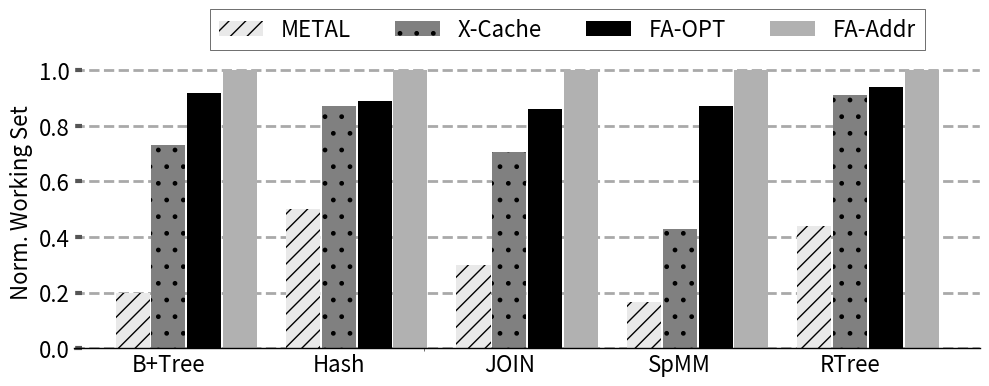

Python code for this plot: (Note: this script raises an exception after producing the figure.)
import sys

import math


from matplotlib import pyplot as plt
plt.style.use('ggplot')
import matplotlib as mpl
import matplotlib
import numpy as np
from matplotlib.backends.backend_pdf import PdfPages
from matplotlib.ticker import MultipleLocator
from random import randint
from matplotlib.backends.backend_pdf import PdfPages
from matplotlib.backends.backend_pdf import PdfPages
import matplotlib.ticker as ticker
import csv

print(sys.path)

# from palettable.colorbrewer.sequential import YlGnBu_5

mpl.rc('font', family='sans-serif')
# matplotlib.style.use('ggplot')

font = 32
X_AXIS_name = []
X_AXIS = np.linspace(0.1, 0.9, 9)




opt =[]
metal=[]
cache =[]

font = 16

BM_name = ["B+Tree", "Hash","JOIN", "SpMM","RTree"]
ac = [1,1,1,1,1]
xcache = [0.73,0.87,0.706,0.43,0.91]
metal = [0.2,0.5,0.3,0.167,0.44]
opt=[ 0.92, 0.89,0.86,0.87,0.94]
scaling=[0.76,0.97,0.83,0.96,0.985]

X_AXIS = np.linspace(-3,len(BM_name),len(BM_name))

for i in range(len(scaling)):
    ac[i]=ac[i]*scaling[i]*100
    xcache[i]=xcache[i]*scaling[i]*100
    metal[i]=metal[i]*scaling[i]*100
    opt[i]=opt[i]*scaling[i]*100

fig,ax=plt.subplots(figsize=(10, 4))
ax.set_facecolor('w')
ax.set_axisbelow(True)
ax.spines['bottom'].set_color('k')
plt.grid(linestyle='--', linewidth=2, which='major', color='darkgray')
plt.gca().xaxis.grid(False)
plt.gca().yaxis.grid(True)

ax.tick_params(axis='y', which='minor', left=False)
plt.tick_params(axis='both', which='major', direction='in', length=6, width=3)
plt.xticks(X_AXIS ,ha= 'center', color='k', rotation = 0)
plt.xticks(size=font, va="top")
plt.yticks(fontsize = font, color='k')


xticks_minor = [ 0]
ax.set_xticks( xticks_minor, minor=True )

# ax.tick_params( axis='x', which='minor', direction='out', length=40, width =3 )



plt.yticks(fontsize = font, color='k')

ax.set_xticklabels(BM_name)



plt.bar([i -0.42 for i in X_AXIS], [metal[i]/ac[i] for i,X in  enumerate(metal)], width  = 0.4,  hatch = "//", color = "#e9e9e9")
plt.bar([i + 0.0 for i in X_AXIS], [xcache[i]/ac[i] for i,X in  enumerate(xcache)], width  = 0.4, color = "gray",hatch=".")
plt.bar([i +0.42 for i in X_AXIS], [opt[i]/ac[i] for i,X in  enumerate(opt)], hatch = "--", width  = 0.4, color = "black")
plt.bar([i +0.84 for i in X_AXIS], [ac[i]/ac[i] for i,X in  enumerate(ac)], width  = 0.4, color = "#b1b1b1")

# plt.bar([i - 0.20 for i in X_AXIS], [X/metal[i] for i,X in  enumerate(stream)], hatch = "--", width  = 0.2, color = "black", height=1.6)
# plt.bar([i + 0.05 for i in X_AXIS], [X/cache[i] for i,X in  enumerate(stream)], hatch = "||", width  = 0.2, color = "#C5C5C5", height=1.6)
# plt.bar([i + 0.25 for i in X_AXIS], [X/stream[i] for i,X in  enumerate(stream)], hatch = "--", width  = 0.2, color = "#D3D3D3", height=1.6)

# plt.title('Runtime Comparision', size =font)
legend = ["METAL","X-Cache","FA-OPT","FA-Addr" ]
plt.legend(legend, fontsize=16, loc='best', frameon=True,
           facecolor='w', edgecolor='k', fancybox=False, bbox_to_anchor=(0.951, 1.2),ncol = 4)

plt.ylabel('Norm. Working Set', size = font, color='k')
# plt.ylim(0,100.0)
print("METAL","XCache","OPT","PREF")
for i in range(len(metal)):
    print(metal[i],end=",")

print()

for i in range(len(metal)):
    print(xcache[i]/ac[i],end=",")

print()
for i in range(len(metal)):
    print(opt[i]/ac[i],end=",")
print()

for i in range(len(metal)):
    print(ac[i]/ac[i],end=",")
print()


# plt.annotate("Hash\nTable",(0.37,-0.2), xycoords='axes fraction', textcoords='offset points', va='top', size = font ,weight='bold')
# plt.annotate("SpMV",   (0.47,-0.2), xycoords='axes fraction', textcoords='offset points', va='top', size = font,weight='bold')
# plt.annotate("SpMM",   (0.9,-0.2), xycoords='axes fraction', textcoords='offset points', va='top', size = font,weight='bold')
plt.tight_layout()
# Uncomment to savefig
plt.savefig('./Plots/pdfs/cr_ws.pdf')
plt.show()

